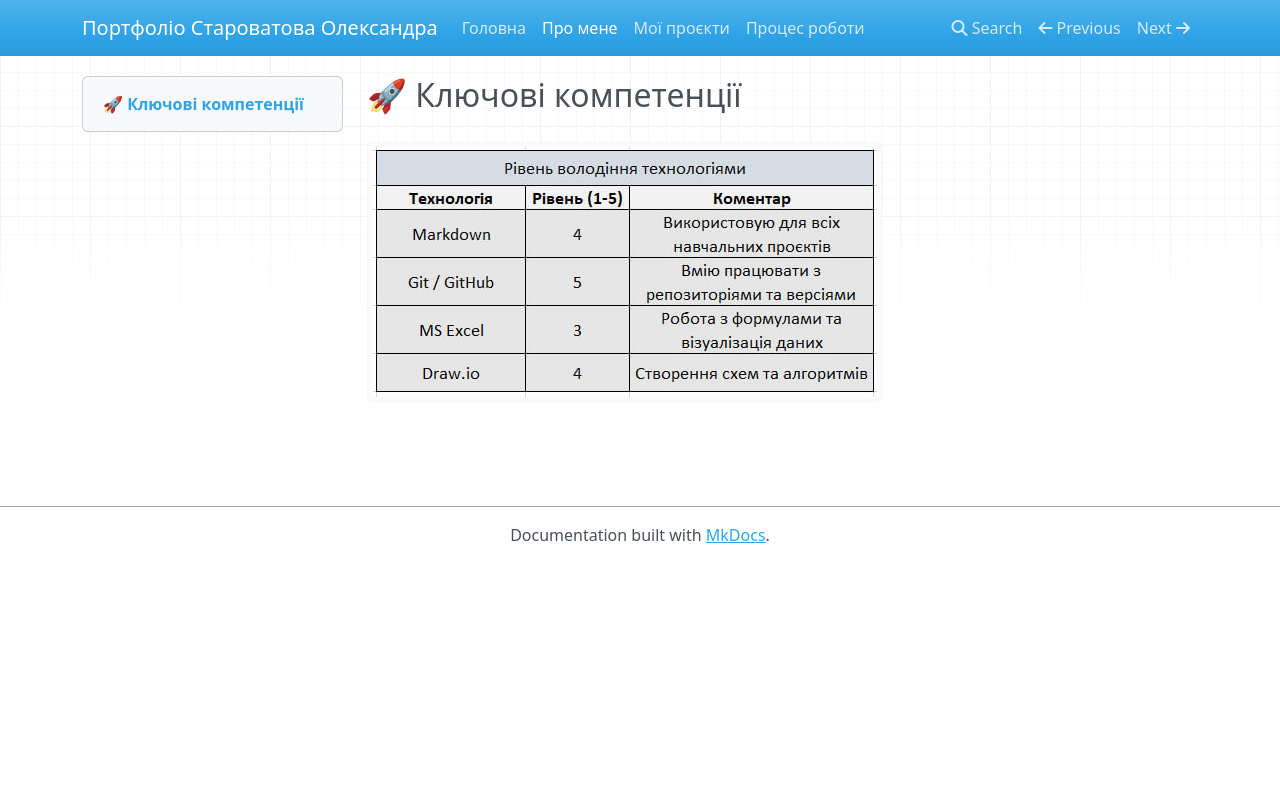

repository: byOlexandra/starovatova-portfolio · page: about/index.html · generator: mkdocs

## 🚀 Ключові компетенції

![My Excel table](images/table-excel.jpg)
